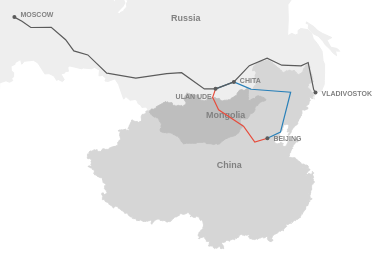
D3 v3 page, settled after 360 driven frames (6 s of simulated time); the page loaded 6 data file(s).


// ── vis.js
/* 
 * by Alison Benjamin 
 * http://benj.info
 */

var height,
	width, 
	mapData,
	map,  		
	projection, 
	path, 
	transsib, 
	transmongolian,
	transmanchurian,
	common,
	drawRailwaySegment,
	drawDots, 
	label,
	cityLabel, 
	scale,
	portrait; 
	
var getViewportDimensions = function(){	
		
	
	// portrait
	if(window.innerHeight > window.innerWidth){
    	width = document.getElementById("map").offsetWidth * 0.90;	
		height = window.innerHeight * 0.45;
		scale = width/1.3;
		portrait = true;
			
	}
	
	// landscape
	if(window.innerHeight < window.innerWidth){
    	width = document.getElementById("map").offsetWidth * 0.90;	
		height = window.innerHeight * 0.75; 
		scale = width/1.7;
		portrait = false;
	}
	
};


var pathLine = d3.svg.line()
	.x(function(d) { 
		return projection([d.Lat, d.Long])[0]; 
	})
	.y(function(d) { 
		return projection([d.Lat, d.Long])[1]; 
	});
	
	
/* 
 * load data
 */

queue()
    .defer(d3.json, "data/europeAsiaSimple.json") // Russia-Mongolia-China GeoJSON
    .defer(d3.csv, "data/transsiberian.csv") // to Vladisvostok 
	.defer(d3.csv, "data/transiberianTransmongolian.csv") // to Beijing, via Mongolia
	.defer(d3.csv, "data/transmanchurian.csv") // to Beijing, overland China
	.defer(d3.csv, "data/common.csv") // lines in common
	.defer(d3.csv, "data/labels.csv") //labels
    .await(function(error, map, transsibLine, transmongolianLine, transManchurianLine, inCommon, label) { 
    	if(error){
    		console.log(error);
    	}
    	else{
    		mapData = map;
			transsib = transsibLine;
			transmongolian = transmongolianLine;
			transmanchurian = transManchurianLine;
			common = inCommon;
			cityLabel = label;
    		drawSVGMap();
    		
    	}
    	
    });

/* draw map wpathBeginning
 * cities as dots, 
 * and paths connecting the dots
 */

var drawSVGMap = function(){


	getViewportDimensions();
	
	map = d3.select("#map")
		.append("svg")
		.attr({
			"width": width,
			"height": height,
			"id": "svg"
		});


	projection = d3.geo.albers()
		.rotate([-90, 0])
 		.center([-5, 67])
   		.parallels([52, 64])
   		.scale(scale)
   		.translate([width/2.2, height/3]); 
   


	path = d3.geo.path()
		.projection(projection);
	
	map
		.append("g")
		.classed("russia-mongolia-china",true)
		.selectAll("path.map")
		.data(mapData.features)
		.enter()
		.append("path")
		.classed("map", true)
		.attr({
			"d": path,
			"class": function(d){
				return d.properties.sovereignt;
			}
		});
		
	
	
	// label each country 
	map
		.selectAll(".mapName")
		.data(mapData.features)
		.enter()
		.append("text")
		.attr({
				"transform": function(d) {
					return "translate(" + path.centroid(d) + ")"; 
				},
				
				"class": "mapLabel"
		})
		.text(function(d){
			return d.properties.name;
		});
		 

	
	
	/* abstract function to generate 
	 * a segment of the railway 
	 */
	
	drawRailwaySegment = function(segment){
		
		map
			.append("g")
			.classed("rail",true)
			.append("path")
			.classed("line", true)
			.classed(segment[0].Segment, true)
			.attr({
				"d" :  pathLine(segment)
			});		
			
	};
	
	drawRailwaySegment(transmanchurian);
	drawRailwaySegment(transmongolian);
	drawRailwaySegment(transsib);
	drawRailwaySegment(common);


	function highlight(){
		var path = "." + this.id; 
		this.style.backgroundColor = "#eee";
		this.style.transition =  "background-color 0.5s ease";
		this.style.color = "#333";
		
		d3.select(path)	
			.classed("highlight",true);
		
		d3.select(".Common")	
			.classed("highlight",true);
	}
	
	function unhighlight(){
		var path = "." + this.id; 
		this.style.backgroundColor = "#fff";
		this.style.color = "#808080";
		
		d3.select(path)
			.classed("highlight",false);
	
		d3.select(".Common")	
			.classed("highlight",false);
	}
	
	drawLabels = function(cityName){
	
		
		d3	.select("svg")
			.selectAll("g.label")
			.data(cityName)
			.enter()
			.append("g")
			.classed("label", true)
			.attr({
				"transform": function(d){
					return "translate(" + projection([d.Lat,d.Long]) + ")";
				}
			})
			.append("text")
			.attr("transform", function(d){
				if(d.City == "Vladivostok" || d.City == "Beijing"){
					return "translate(6,3)";
				}
				if(d.City == "Moscow"){
					return "translate(6,0)";
				}
				if(d.City == "Ulan Ude"){
					return "translate(-40,10)";
				}
				if(d.City == "Chita"){
					return "translate(6,1)";
				}
			})
			.text(function(d){
				return d.City;
			});
			
			
			
	}(cityLabel);
	
	/* abstract function to generate 
	* dots (representing cities) 
	* on a segment of the railway 
	*/
	
   drawDots = function(name){
   
   		// dot for each city
		map
			.append("g")
			.classed("cities",true)
			.selectAll("circle")
			.data(name)
			.enter()
			.append("g")
			.classed("dot", true)
			.attr({
				"transform": function(d){
					return "translate(" + projection([d.Lat,d.Long]) + ")";
				}
			})
			.append("circle")
			.attr({
				"r": function(d){
					if(portrait){
						return 1.5;
					}
					else{
						return 2;
					}
				}, 
				"class": function(d){
					return d.Segment;
				},
				"fill": "#5b5b5b"
			});
			
    };
    
    drawDots(cityLabel);
   

	var table = function(data){
				
		//create the table element
		var body = document.getElementById("table");
		var table = document.createElement("table");
		table.classList.add("table", "table-striped");
			
		// set table headings
		var thead = document.createElement("thead");
		var tr = document.createElement("tr");
		thead.appendChild(tr);
		table.appendChild(thead);
		body.appendChild(table);
	
		// table headings
		for(var key in data[0]){
			if(data[0].hasOwnProperty(key)){
				if(	(key === "Route") || (key === "Distance (km)") ){
					var td = document.createElement("td");
					td.innerHTML = key;
					tr.appendChild(td);	
				}
			}		
		}
	
		// body
		var tbody = document.createElement("tbody");
		table.appendChild(tbody);
		
		// table body content
		for(var key in data){
	
			if(data.hasOwnProperty(key)){
				
				if((data[key].Route !== "") ||(data[key]["Distance (km)"] !== "") ){
				var trBody = document.createElement("tr");
				trBody.id = data[key].Route;
				trBody.tabIndex = 0;
				trBody.addEventListener("mouseover", highlight);
				trBody.addEventListener("mouseout", unhighlight);
				trBody.addEventListener("focus", highlight);
				trBody.addEventListener("blur", unhighlight);
	
				// City name
				var tdBody1 = document.createElement("td");
				tdBody1.innerHTML = data[key].Route;
				trBody.appendChild(tdBody1);
				
				// Hour
				var tdBody2 = document.createElement("td");
				tdBody2.innerHTML = data[key]["Distance (km)"];
				trBody.appendChild(tdBody2);
				
				tbody.appendChild(trBody);
				
				}
				
			}
		}
		
	};

	table(cityLabel);
	

};



d3.select(window).on('resize', resize);

function resize(map){

	getViewportDimensions();

	// update SVG size
	map = d3.select("#map svg")
		.attr({
			"width": width,
			"height": height
		});
	
	// update projection 
	projection = d3.geo.albers()
		.rotate([-90, 0])
 		.center([-5, 67])
   		.parallels([52, 64])
   		.scale(scale)
   		.translate([width/2.2, height/3]); 
   
   

	path = d3.geo.path()
		.projection(projection);
   	
   	
   	// update map 
 	d3.selectAll(".russia-mongolia-china path")
 		.attr("d", path);
 	


	// update transsibierian
	map
		.select(".Trans-Siberian")
		.attr("d", pathLine(transsib));
	
	// update transmongolian
	map
		.select(".Trans-Mongolian")
		.attr("d", pathLine(transmongolian));
		
	// update transmanchurian
	map
		.select(".Trans-Manchurian")
		.attr("d", pathLine(transmanchurian));
					
	// update common
	map
		.select(".Common")
		.attr("d", pathLine(common));
					
	// update dot position
	d3.selectAll("g.dot")
		.attr({
			"transform": function(d){
				return "translate(" + projection([d.Lat,d.Long]) + ")";
			}
		});
	
	// update circle size	
	d3.selectAll("g.dot circle")
		.attr({
			"r": function(d){
				if(portrait){
					return 1.5;
				}
				else{
					return 2;
				}
			}
		});
	
		
	d3.selectAll(".mapLabel")
		.attr({
			"transform": function(d) {
				return "translate(" + path.centroid(d) + ")"; 
			}
		});
	
	d3.selectAll("g.label")
 		.attr({
			"transform": function(d) {
					return "translate(" + projection([d.Lat,d.Long]) + ")";
			}
		});
	
	d3.selectAll("g.label text")
		.attr("transform", function(d){
			if(d.City == "Vladivostok" || d.City == "Beijing"){
					return "translate(6,3)";
				}
				if(d.City == "Moscow"){
					return "translate(6,0)";
				}
				if(d.City == "Ulan Ude"){
					return "translate(-40,10)";
				}
				if(d.City == "Chita"){
					return "translate(6,1)";
				}
		});  
}



### data: data/europeAsiaSimple.json
{
 "type": "FeatureCollection",
 "features": [
  {
   "type": "Feature",
   "properties": {
    "scalerank": 1,
    "featurecla": "Admin-0 country",
    "labelrank": 2,
    "sovereignt": "Russia",
    "sov_a3": "RUS",
    "adm0_dif": 0,
    "level": 2,
    "type": "Sovereign country",
    "admin": "Russia",
    "adm0_a3": "RUS",
    "geou_dif": 0,
    "geounit": "Russia",
    "gu_a3": "RUS",
    "su_dif": 0,
    "subunit": "Russia",
    "su_a3": "RUS",
    "brk_diff": 0,
    "name": "Russia",
    "name_long": "Russian Federation",
    "brk_a3": "RUS",
    "brk_name": "Russia",
    "brk_group": null,
    "abbrev": "Rus.",
    "postal": "RUS",
    "formal_en": "Russian Federation",
    "formal_fr": null,
    "note_adm0": null,
    "note_brk": null,
    "name_sort": "Russian Federation",
    "name_alt": null,
    "mapcolor7": 2,
    "mapcolor8": 5,
    "mapcolor9": 7,
    "mapcolor13": 7,
    "pop_est": 140041247,
    "gdp_md_est": 2266000,
    "pop_year": -99,
    "lastcensus": 2010,
    "gdp_year": -99,
    "economy": "3. Emerging region: BRIC",
    "...": "23 more keys"
   },
   "geometry": {
    "type": "MultiPolygon",
    "coordinates": "[... 13 items]"
   }
  },
  {
   "type": "Feature",
   "properties": {
    "scalerank": 0,
    "featurecla": "Admin-0 map subunit",
    "labelrank": 2,
    "sovereignt": "China",
    "sov_a3": "CH1",
    "adm0_dif": 1,
    "level": 4,
    "type": "Geo subunit",
    "admin": "China",
    "adm0_a3": "CHN",
    "geou_dif": 0,
    "geounit": "China",
    "gu_a3": "CHN",
    "su_dif": 1,
    "subunit": "China",
    "su_a3": "CHI",
    "brk_diff": 0,
    "name": "China",
    "name_long": "China",
    "brk_a3": "CHI",
    "brk_name": "China",
    "brk_group": "",
    "abbrev": "China",
    "postal": "CN",
    "formal_en": "People's Republic of China",
    "formal_fr": "",
    "note_adm0": "",
    "note_brk": "",
    "name_sort": "China",
    "name_alt": "",
    "mapcolor7": 4,
    "mapcolor8": 4,
    "mapcolor9": 4,
    "mapcolor13": 3,
    "pop_est": 1329972270,
    "gdp_md_est": 7921535.0,
    "pop_year": -99,
    "lastcensus": -99,
    "gdp_year": -99,
    "economy": "-99",
    "...": "23 more keys"
   },
   "geometry": {
    "type": "MultiPolygon",
    "coordinates": "[... 16 items]"
   }
  },
  {
   "type": "Feature",
   "properties": {
    "scalerank": 0,
    "featurecla": "Admin-0 map subunit",
    "labelrank": 3,
    "sovereignt": "Mongolia",
    "sov_a3": "MNG",
    "adm0_dif": 0,
    "level": 2,
    "type": "Sovereign country",
    "admin": "Mongolia",
    "adm0_a3": "MNG",
    "geou_dif": 0,
    "geounit": "Mongolia",
    "gu_a3": "MNG",
    "su_dif": 0,
    "subunit": "Mongolia",
    "su_a3": "MNG",
    "brk_diff": 0,
    "name": "Mongolia",
    "name_long": "Mongolia",
    "brk_a3": "MNG",
    "brk_name": "Mongolia",
    "brk_group": "",
    "abbrev": "Mong.",
    "postal": "MN",
    "formal_en": "Mongolia",
    "formal_fr": "",
    "note_adm0": "",
    "note_brk": "",
    "name_sort": "Mongolia",
    "name_alt": "",
    "mapcolor7": 3,
    "mapcolor8": 5,
    "mapcolor9": 5,
    "mapcolor13": 6,
    "pop_est": 3041142,
    "gdp_md_est": 9476,
    "pop_year": -99,
    "lastcensus": 2010,
    "gdp_year": -99,
    "economy": "6. Developing region",
    "...": "23 more keys"
   },
   "geometry": {
    "type": "Polygon",
    "coordinates": "[... 1 items]"
   }
  }
 ]
}

### data: data/transsiberian.csv, 432 bytes — head not shown
### data: data/transiberianTransmongolian.csv, 398 bytes — head not shown
### data: data/transmanchurian.csv, 358 bytes — head not shown
### data: data/common.csv, 522 bytes — head not shown
### data: data/labels.csv, 245 bytes — head not shown